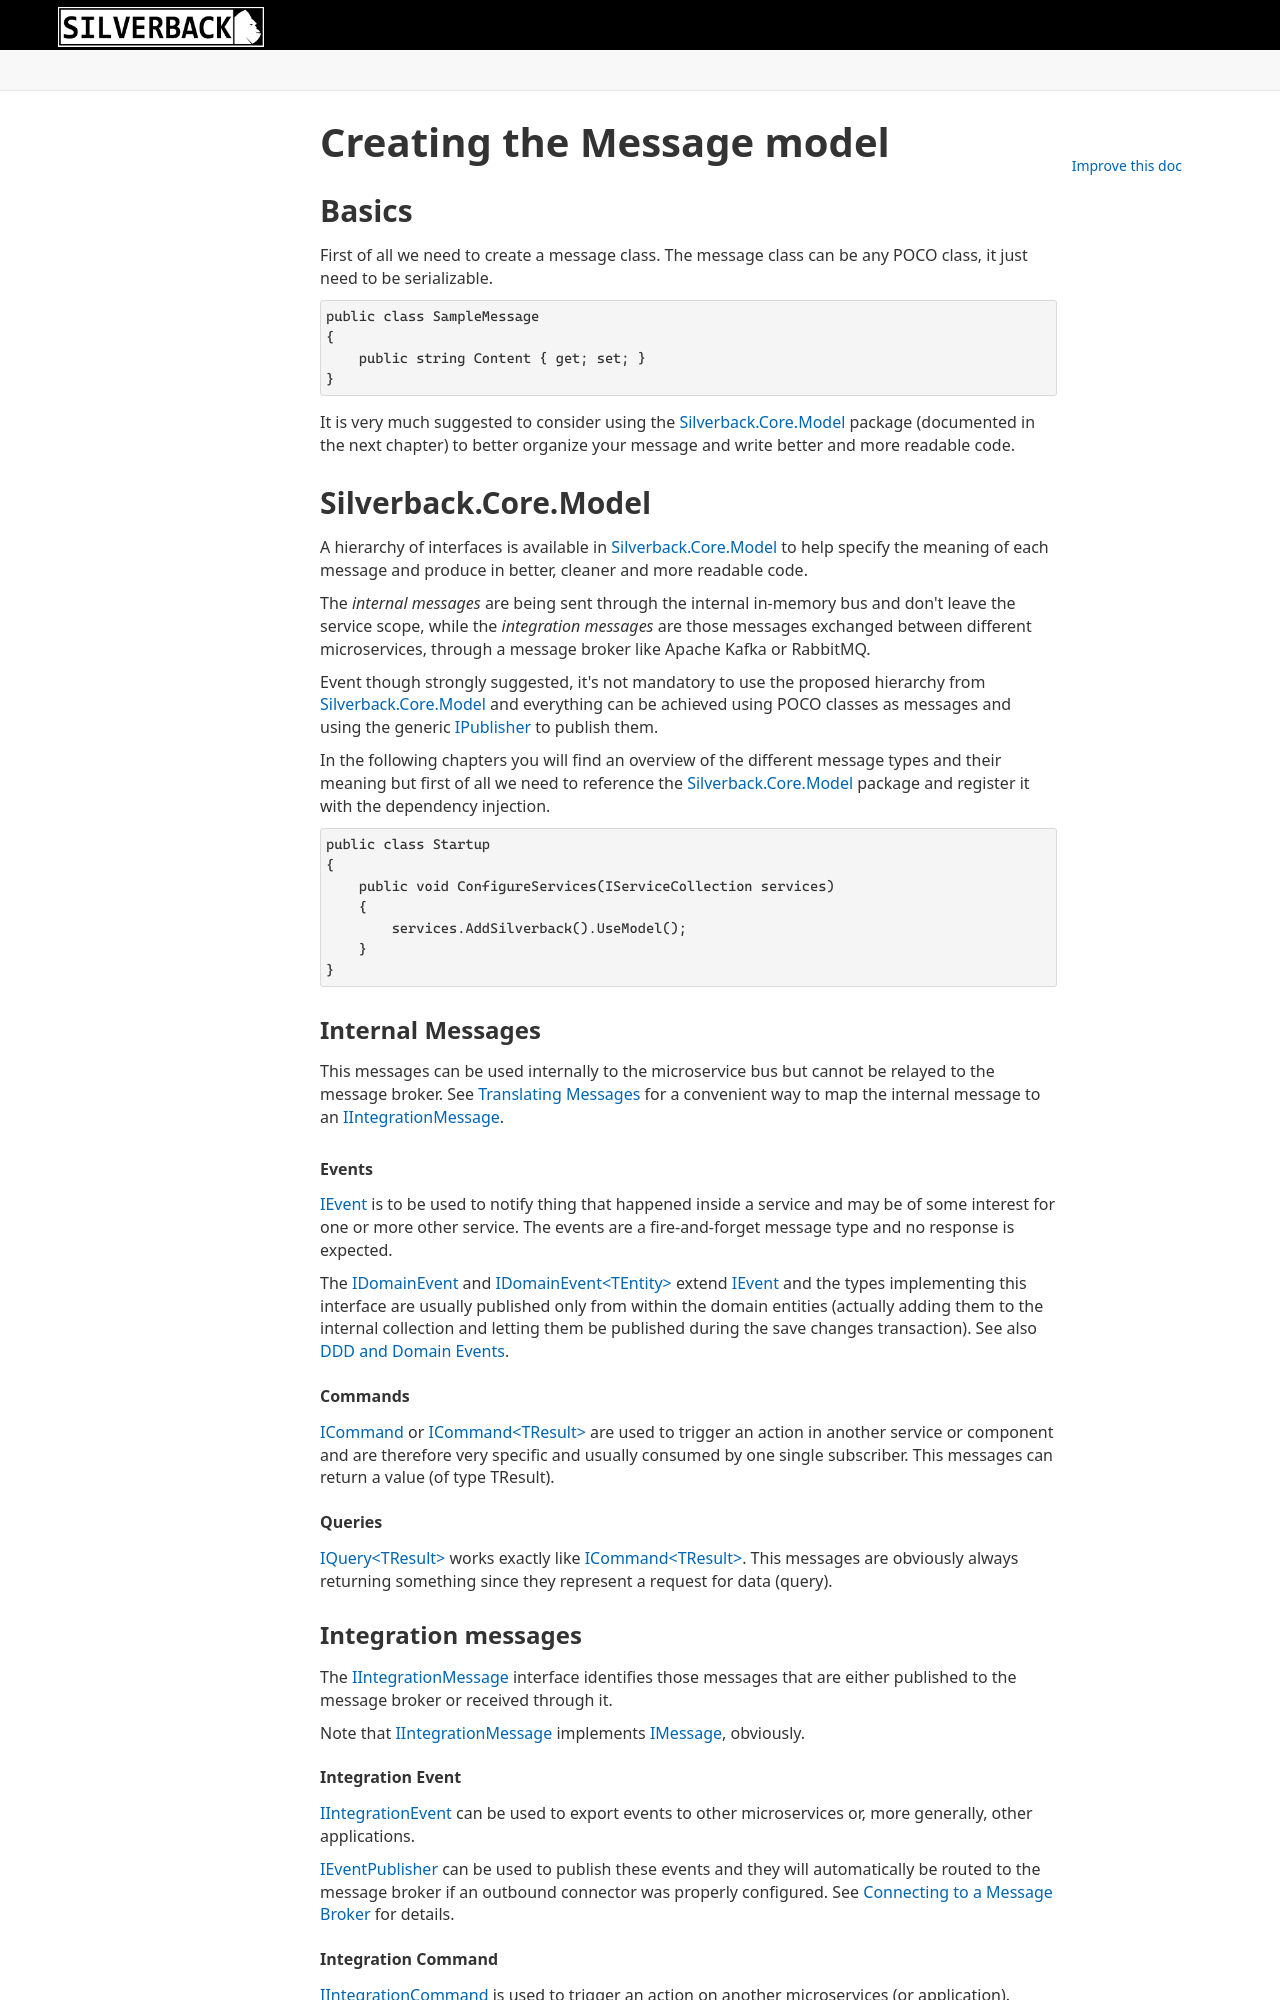

repository: BEagle1984/silverback · page: v4/concepts/bus/model.html · generator: jekyll

---
uid: model
---

# Creating the Message model

## Basics

First of all we need to create a message class. The message class can be any POCO class, it just need to be serializable.

```csharp
public class SampleMessage
{
    public string Content { get; set; }
}
```

It is very much suggested to consider using the [Silverback.Core.Model](https://www.nuget.org/packages/Silverback.Core.Model) package (documented in the next chapter) to better organize your message and write better and more readable code.

## Silverback.Core.Model

A hierarchy of interfaces is available in [Silverback.Core.Model](https://www.nuget.org/packages/Silverback.Core.Model) to help specify the meaning of each message and produce in better, cleaner and more readable code.

The _internal messages_ are being sent through the internal in-memory bus and don't leave the service scope, while the _integration messages_ are those messages exchanged between different microservices, through a message broker like Apache Kafka or RabbitMQ.

Event though strongly suggested, it's not mandatory to use the proposed hierarchy from [Silverback.Core.Model](https://www.nuget.org/packages/Silverback.Core.Model) and everything can be achieved using POCO classes as messages and using the generic <xref:Silverback.Messaging.Publishing.IPublisher> to publish them.

In the following chapters you will find an overview of the different message types and their meaning but first of all we need to reference the [Silverback.Core.Model](https://www.nuget.org/packages/Silverback.Core.Model) package and register it with the dependency injection.

```csharp
public class Startup
{
    public void ConfigureServices(IServiceCollection services)
    {
        services.AddSilverback().UseModel();
    }
}
```

### Internal Messages

This messages can be used internally to the microservice bus but cannot be relayed to the message broker. See <xref: translating-messages> for a convenient way to map the internal message to an <xref:Silverback.Messaging.Messages.IIntegrationMessage>.

#### Events

 <xref:Silverback.Messaging.Messages.IEvent> is to be used to notify thing that happened inside a service and may be of some interest for one or more other service. The events are a fire-and-forget message type and no response is expected.

The <xref:Silverback.Domain.IDomainEvent> and <xref:Silverback.Domain.IDomainEvent`1> extend <xref:Silverback.Messaging.Messages.IEvent> and the types implementing this interface are usually published only from within the domain entities (actually adding them to the internal collection and letting them be published during the save changes transaction). See also <xref:domain-events>.

#### Commands

 <xref:Silverback.Messaging.Messages.ICommand> or <xref:Silverback.Messaging.Messages.ICommand`1> are used to trigger an action in another service or component and are therefore very specific and usually consumed by one single subscriber. This messages can return a value (of type TResult).

#### Queries

<xref:Silverback.Messaging.Messages.IQuery`1> works exactly like <xref:Silverback.Messaging.Messages.ICommand`1>. This messages are obviously always returning something since they represent a request for data (query).

### Integration messages

The <xref:Silverback.Messaging.Messages.IIntegrationMessage> interface identifies those messages that are either published to the message broker or received through it.

Note that <xref:Silverback.Messaging.Messages.IIntegrationMessage> implements <xref:Silverback.Messaging.Messages.IMessage>, obviously.
